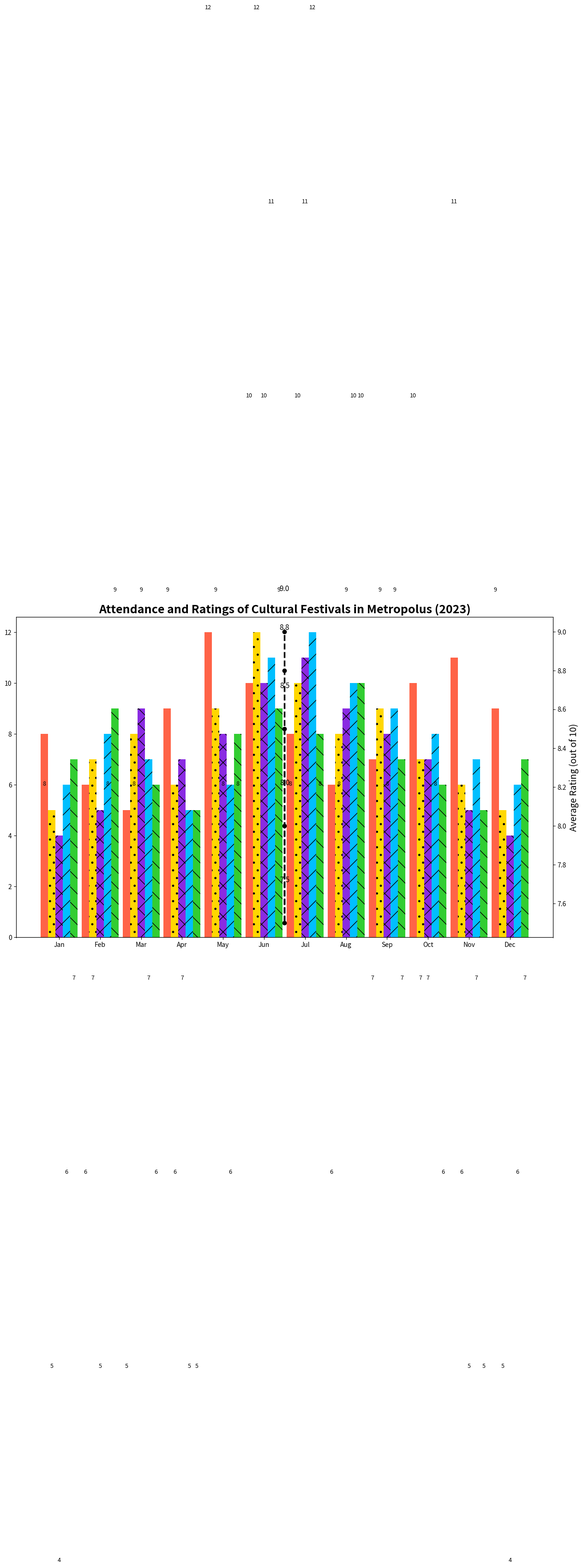

Generate this figure with matplotlib:
import matplotlib.pyplot as plt
import numpy as np

# Festival types and months
festival_types = ['Music', 'Food', 'Art', 'Film', 'Technology']
months = ['Jan', 'Feb', 'Mar', 'Apr', 'May', 'Jun', 'Jul', 'Aug', 'Sep', 'Oct', 'Nov', 'Dec']

# Attendance data (number of attendees in thousands)
attendance_data = [
    [8, 6, 5, 9, 12, 10, 8, 6, 7, 10, 11, 9],
    [5, 7, 8, 6, 9, 12, 10, 8, 9, 7, 6, 5],
    [4, 5, 9, 7, 8, 10, 11, 9, 8, 7, 5, 4],
    [6, 8, 7, 5, 6, 11, 12, 10, 9, 8, 7, 6],
    [7, 9, 6, 5, 8, 9, 8, 10, 7, 6, 5, 7]
]

# Average rating data (out of 10)
avg_ratings = [8.5, 8.0, 7.5, 8.8, 9.0]

bar_width = 0.18
index = np.arange(len(months))

plt.figure(figsize=(15, 9))
colors = ['#FF6347', '#FFD700', '#8A2BE2', '#00BFFF', '#32CD32']
patterns = ["", ".", "x", "/", "\\"]

for i, (festival, color, pattern) in enumerate(zip(festival_types, colors, patterns)):
    plt.bar(index + i * bar_width, attendance_data[i], bar_width, color=color, hatch=pattern)

ax2 = plt.gca().twinx()
ax2.plot([index.mean() + 2 * bar_width] * len(avg_ratings), avg_ratings, color='black', marker='o', linestyle='--', linewidth=2.5)

plt.title('Attendance and Ratings of Cultural Festivals in Metropolus (2023)', fontsize=18, fontweight='bold')
plt.xlabel('Months', fontsize=14)
plt.ylabel('Number of Attendees (Thousands)', fontsize=14)
ax2.set_ylabel('Average Rating (out of 10)', fontsize=14)
plt.xticks(index + bar_width * 2, months, fontsize=12, rotation=45)

for i, monthly_data in enumerate(attendance_data):
    for j, count in enumerate(monthly_data):
        plt.text(index[j] + i * bar_width, count + 0.2, str(count), ha='center', va='bottom', fontsize=9)

for i, rating in enumerate(avg_ratings):
    ax2.text(index.mean() + 2 * bar_width, rating + 0.2, f'{rating}', ha='center', va='bottom', fontsize=11, color='black')

plt.tight_layout()
plt.show()
